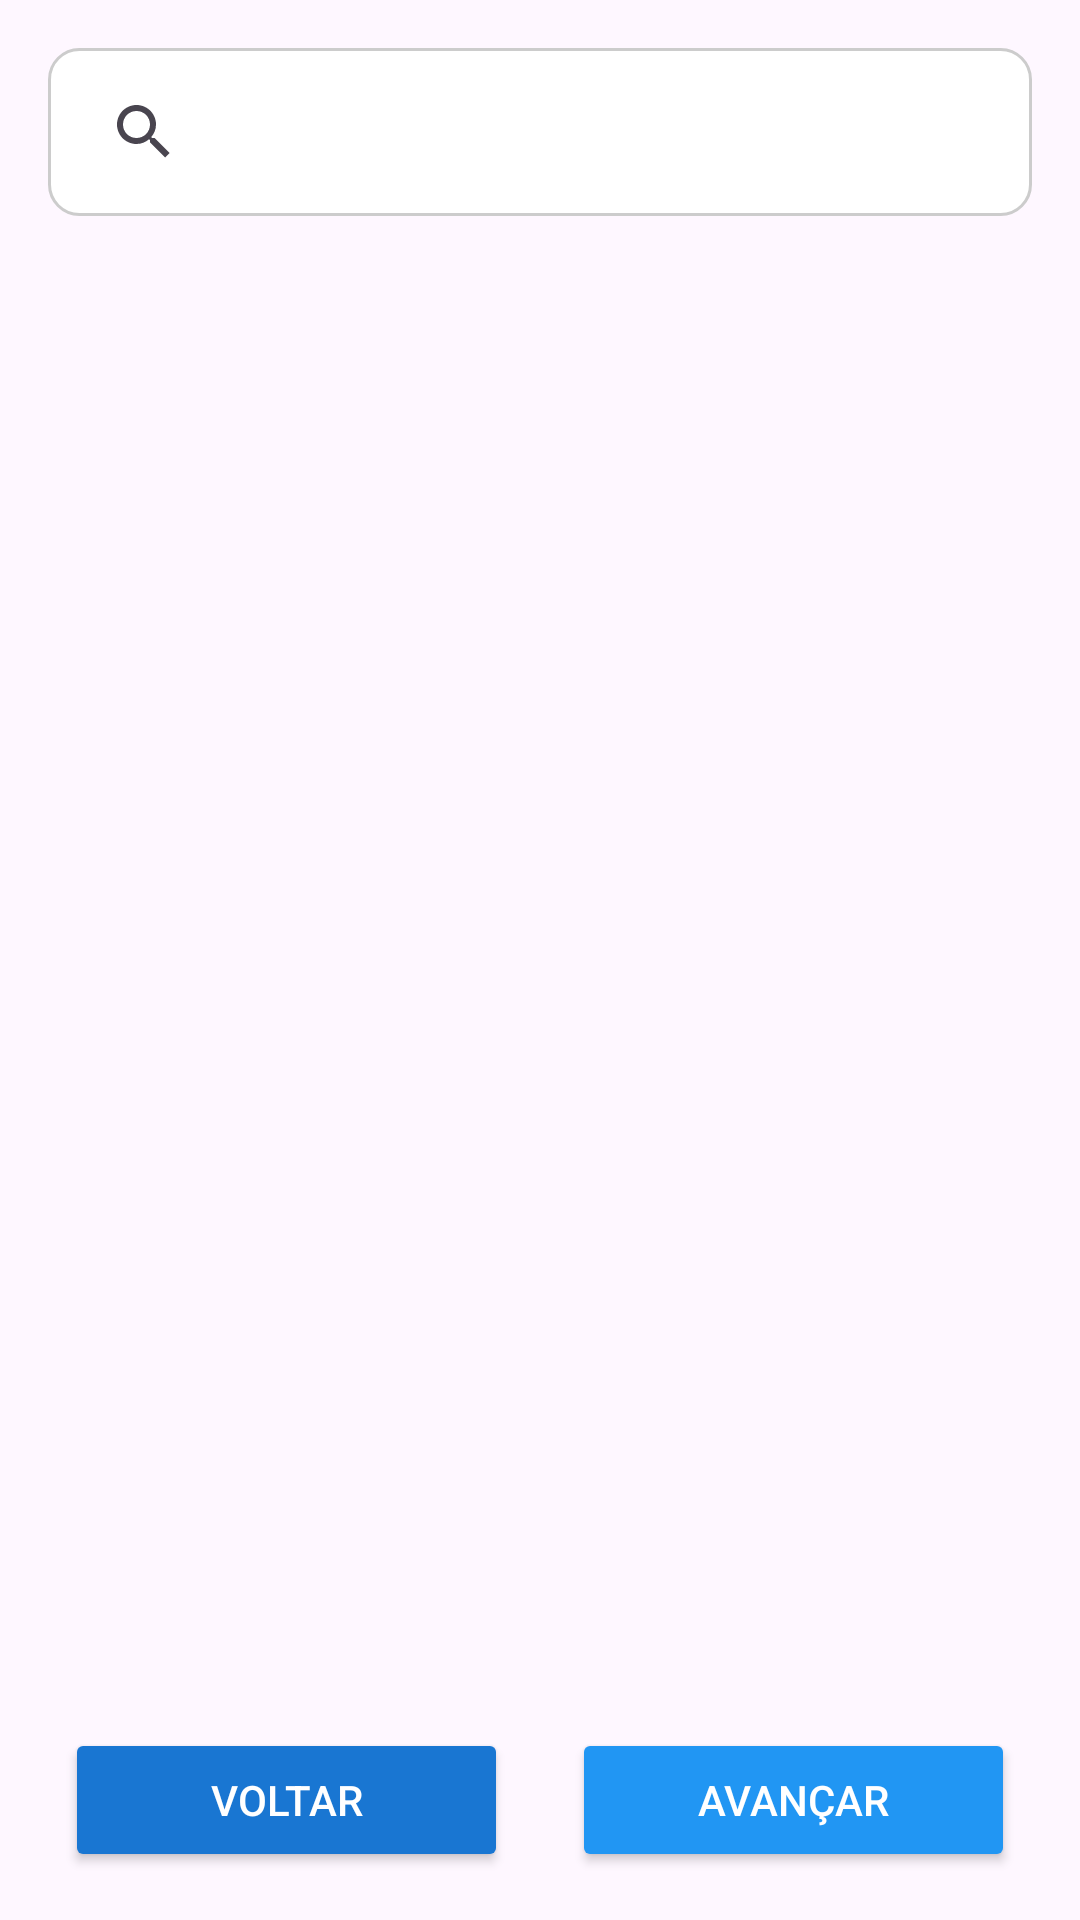

Reconstruct the res/layout file that produces this screen, plus the resources it refers to.
<!-- AndroidManifest.xml: application theme Theme.Verificacao_veicular -->
<!-- res/layout/activity_lista_inspecao.xml -->
<?xml version="1.0" encoding="utf-8"?>
<androidx.constraintlayout.widget.ConstraintLayout xmlns:android="http://schemas.android.com/apk/res/android"
    xmlns:app="http://schemas.android.com/apk/res-auto"
    xmlns:tools="http://schemas.android.com/tools"
    android:layout_width="match_parent"
    android:layout_height="match_parent"
    tools:context=".Layout.Inspecao.Lista_Inspecao"
    android:padding="16dp">

    <androidx.appcompat.widget.SearchView
        android:id="@+id/searchView"
        android:layout_width="match_parent"
        android:layout_height="wrap_content"
        android:background="@drawable/search_background"
        android:iconifiedByDefault="false"
        android:queryHint="Buscar Inspeções"
        app:layout_constraintEnd_toEndOf="parent"
        app:layout_constraintStart_toStartOf="parent"
        app:layout_constraintTop_toTopOf="parent">
    </androidx.appcompat.widget.SearchView>

    
    <androidx.recyclerview.widget.RecyclerView
        android:id="@+id/Rv_insp"
        android:layout_width="0dp"
        android:layout_height="0dp"
        android:layout_marginBottom="16dp"
        app:layout_constraintBottom_toTopOf="@id/btnVoltar"
        app:layout_constraintEnd_toEndOf="parent"
        app:layout_constraintStart_toStartOf="parent"
        app:layout_constraintTop_toBottomOf="@+id/searchView"
        tools:itemCount="5"
        tools:itemLayout="@layout/item_inspecao"
        tools:listitem="@layout/item_inspection" />

    
    <Button
        android:id="@+id/btnVoltar"
        android:layout_width="0dp"
        android:layout_height="wrap_content"
        android:text="Voltar"
        android:backgroundTint="@color/colorPrimaryDark"
        android:textColor="@android:color/white"
        android:layout_marginEnd="8dp"
        app:layout_constraintBottom_toBottomOf="parent"
        app:layout_constraintStart_toStartOf="parent"
        app:layout_constraintEnd_toStartOf="@id/btnAvancar"
        app:layout_constraintWidth_percent="0.45" />

    
    <Button
        android:id="@+id/btnAvancar"
        android:layout_width="0dp"
        android:layout_height="wrap_content"
        android:text="Avançar"
        android:backgroundTint="@color/colorPrimary"
        android:textColor="@android:color/white"
        android:layout_marginStart="8dp"
        app:layout_constraintBottom_toBottomOf="parent"
        app:layout_constraintStart_toEndOf="@id/btnVoltar"
        app:layout_constraintEnd_toEndOf="parent"
        app:layout_constraintWidth_percent="0.45" />

</androidx.constraintlayout.widget.ConstraintLayout>
<!-- res/layout/item_inspection.xml (included above) -->
<?xml version="1.0" encoding="utf-8"?>
<androidx.constraintlayout.widget.ConstraintLayout xmlns:android="http://schemas.android.com/apk/res/android"
    xmlns:app="http://schemas.android.com/apk/res-auto"
    android:layout_width="match_parent"
    android:layout_height="wrap_content"
    android:padding="12dp"
    android:background="?attr/selectableItemBackground"
    android:clickable="true"
    android:focusable="true">

    
    <ImageView
        android:id="@+id/inspectionIcon"
        android:layout_width="48dp"
        android:layout_height="48dp"
        android:src="@drawable/ic_launcher_foreground"
        android:contentDescription="Ícone da Inspeção"
        android:scaleType="centerInside"
        app:layout_constraintStart_toStartOf="parent"
        app:layout_constraintTop_toTopOf="parent"
        app:layout_constraintBottom_toBottomOf="parent"
        android:layout_marginEnd="12dp" />

    
    <TextView
        android:id="@+id/inspectionTitle"
        android:layout_width="0dp"
        android:layout_height="wrap_content"
        android:text="Inspeção de Freios"
        android:textSize="18sp"
        android:textStyle="bold"
        android:textColor="@color/textColorPrimary"
        app:layout_constraintTop_toTopOf="parent"
        app:layout_constraintStart_toEndOf="@id/inspectionIcon"
        app:layout_constraintEnd_toEndOf="parent"
        android:layout_marginEnd="8dp"
        android:layout_marginBottom="4dp"/>

    
    <TextView
        android:id="@+id/inspectionDescription"
        android:layout_width="0dp"
        android:layout_height="wrap_content"
        android:text="Verifique o estado dos freios do veículo"
        android:textSize="14sp"
        android:textColor="@color/textColorSecondary"
        app:layout_constraintTop_toBottomOf="@id/inspectionTitle"
        app:layout_constraintStart_toStartOf="@id/inspectionTitle"
        app:layout_constraintEnd_toEndOf="parent"
        android:layout_marginEnd="8dp"
        android:layout_marginTop="2dp"/>

    
    <TextView
        android:id="@+id/inspectionStatus"
        android:layout_width="wrap_content"
        android:layout_height="wrap_content"
        android:text="Concluído"
        android:textSize="12sp"
        android:textStyle="italic"
        android:textColor="@color/textLight"
        app:layout_constraintEnd_toEndOf="parent"
        app:layout_constraintTop_toTopOf="parent"
        android:layout_marginEnd="8dp"/>

    
    <View
        android:layout_width="0dp"
        android:layout_height="1dp"
        android:background="@color/dividerColor"
        app:layout_constraintTop_toBottomOf="@id/inspectionDescription"
        app:layout_constraintStart_toStartOf="parent"
        app:layout_constraintEnd_toEndOf="parent"
        android:layout_marginTop="12dp"/>

</androidx.constraintlayout.widget.ConstraintLayout>
<!-- resources referenced by this layout -->
<resources>
  <color name="colorPrimary">#2196F3</color>
  <color name="colorPrimaryDark">#1976D2</color>
  <color name="dividerColor">#BDBDBD</color>
  <color name="textColorPrimary">#212121</color>
  <color name="textColorSecondary">#757575</color>
  <color name="textLight">#757575</color>
  <!-- drawable ic_launcher_foreground: webp bitmap (mipmap-hdpi, 6912 bytes) -->
  <!-- drawable search_background (drawable) -->
  <shape xmlns:android="http://schemas.android.com/apk/res/android">
      
      <solid android:color="#FFFFFF" /> 
  
      
      <stroke
          android:width="1dp"
          android:color="#CCCCCC" /> 
  
      
      <corners android:radius="10dp" />
  
      
      <padding
          android:left="8dp"
          android:right="8dp"
          android:top="4dp"
          android:bottom="4dp" />
  </shape>
  <style name="Theme.Verificacao_veicular" parent="Base.Theme.Verificacao_veicular" />
  <style name="Base.Theme.Verificacao_veicular" parent="Theme.Material3.DayNight.NoActionBar">
          
          
      </style>
</resources>
